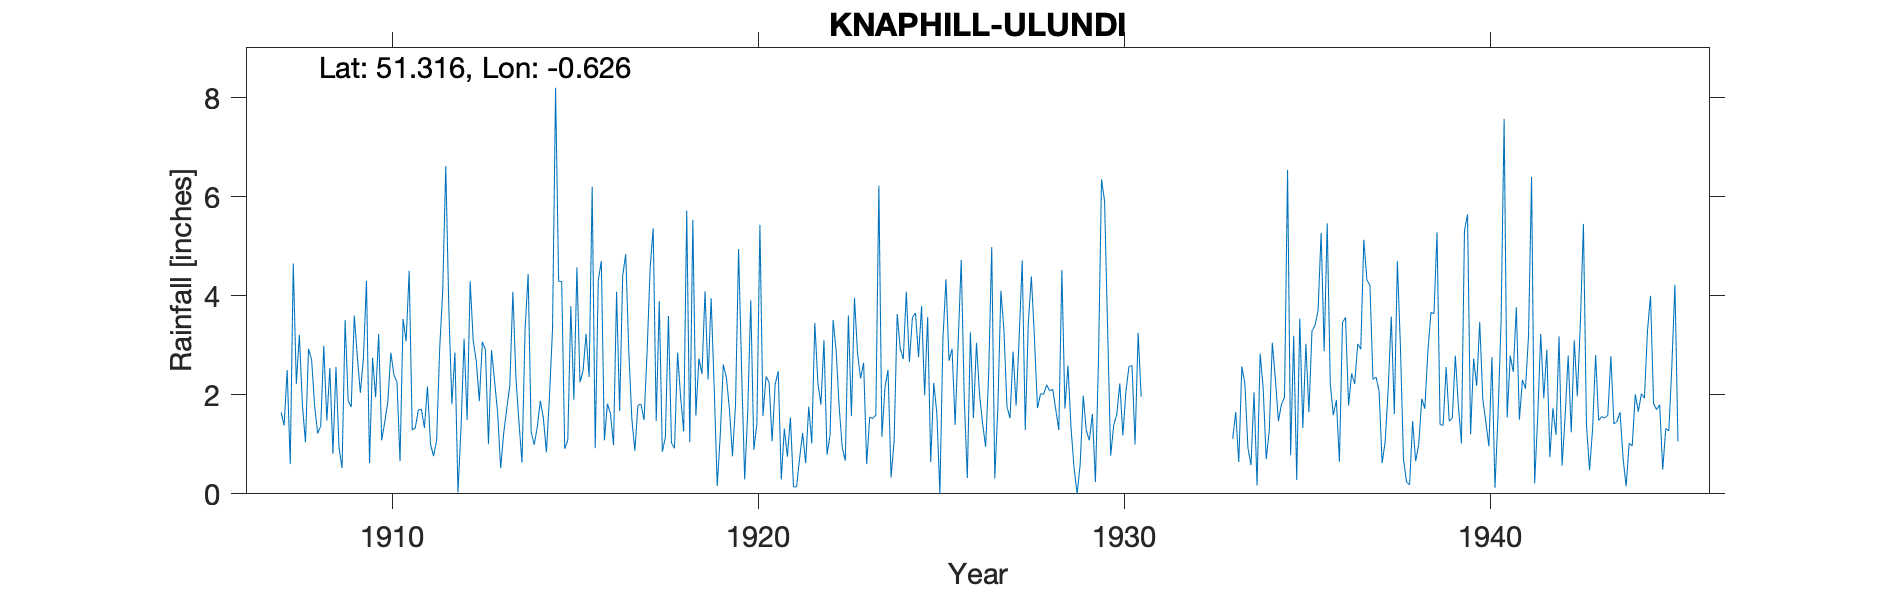

Values plotted in this chart, from the file beside it:
KNAPHILL-ULUNDI, , , , , , , , , , , , , , , , , , , , , , , 
Grid ref, SU958583, Long, -0.6261, Lat, 51.32, Elevation, 180, ft, , , , , , , , , , , , , , , 
Station no, 233, , , , , , , , , , , , , , , , , , , , , , 
, 1900, 1901, 1902, 1903, 1904, 1905, 1906, 1907, 1908, 1909, 1910, 1911, 1912, 1913, 1914, 1915, 1916, 1917, 1918, 1919, 1920, 1921, 1922
January, , , , , , , , , 1.79, 0.93, 1.95, 1.29, 3.74, 2.91, 0.63, 4.29, 0.92, 1.52, 3.59, 4.09, 2.5, 2.48, 3.45
February, , , , , , , , , 1.04, 0.52, 3.23, 1.33, 1.81, 1, 3.31, 4.29, 4.31, 0.87, 1.03, 2.31, 0.29, 0.29, 2.24
March, , , , , , , , , 2.93, 3.51, 1.08, 1.69, 2.85, 2.9, 4.44, 0.91, 4.7, 1.79, 0.92, 3.95, 1.66, 1.32, 1.8
April, , , , , , , , , 2.71, 1.88, 1.45, 1.71, 0.03, 2.28, 1.25, 1.08, 1.08, 1.81, 2.85, 2.15, 3.91, 0.75, 3.1
May, , , , , , , , , 1.78, 1.75, 1.86, 1.33, 1.33, 1.64, 0.99, 3.79, 1.82, 1.49, 1.95, 0.16, 0.89, 1.54, 0.79
June, , , , , , , , 1.65, 1.22, 3.6, 2.85, 2.17, 3.13, 0.52, 1.35, 1.9, 1.62, 2.85, 1.26, 1.19, 1.41, 0.14, 1.19
July, , , , , , , , 1.38, 1.37, 2.77, 2.4, 1, 1.49, 1.23, 1.88, 4.57, 0.98, 4.55, 5.72, 2.61, 5.43, 0.14, 3.51
August, , , , , , , , 2.5, 2.99, 2.04, 2.26, 0.76, 4.29, 1.72, 1.53, 2.25, 4.08, 5.36, 1.04, 2.35, 1.57, 0.71, 2.88
September, , , , , , , , 0.6, 1.48, 2.74, 0.66, 1.08, 3.09, 2.18, 0.84, 2.48, 1.67, 1.47, 5.53, 1.71, 2.37, 1.23, 1.74
October, , , , , , , , 4.65, 2.54, 4.3, 3.53, 2.92, 2.68, 4.08, 1.96, 3.23, 4.4, 3.89, 1.58, 0.76, 2.25, 0.62, 0.93
November, , , , , , , , 2.22, 0.81, 0.62, 3.08, 4.1, 1.87, 2.34, 3.33, 2.36, 4.84, 0.85, 2.73, 1.79, 1.06, 1.76, 0.67
December, , , , , , , , 3.21, 2.56, 2.75, 4.5, 6.62, 3.07, 1.44, 8.2, 6.2, 2.88, 1.14, 2.42, 4.94, 2.21, 1.02, 3.6
Total, , , , , , , , , 23.22, 27.41, 28.85, 26, 29.38, 24.24, 29.71, 37.35, 33.3, 27.59, 30.62, 28.01, 25.55, 12, 25.9
1921 Not printed, , , , , , , , , , , , , , , , , , , , , , , 
1922 Nov Observer adheres to 0.67 Value …, , , , , , , , , , , , , , , , , , , , , , , 
1932 Not printed Low, , , , , , , , , , , , , , , , , , , , , , , 
1931-1932 Reject owing to leaking gauge, , , , , , , , , , , , , , , , , , , , , , , 
Note says 'An overlap 1920-1930 with San…, , , , , , , , , , , , , , , , , , , , , , , 
1933 Figures prior to May 11 when gauge …, , , , , , , , , , , , , , , , , , , , , , , 
1941 Jan Estimated, , , , , , , , , , , , , , , , , , , , , , , 
